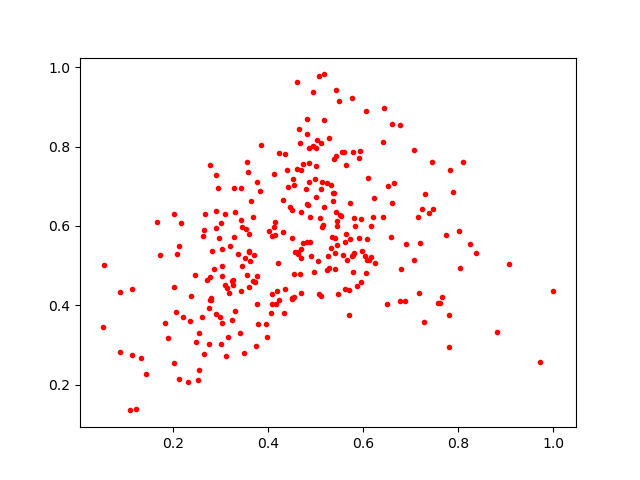

The table this chart was drawn from, first rows:
0.33049345, 0.38484135
0.6401, 0.8117
0.4804, 0.8325
0.3719, 0.4591
0.4353, 0.4406
0.5038, 0.5119
0.3418, 0.6158
0.8805, 0.3329
0.4127, 0.598
0.407, 0.4274
0.3005, 0.6083
0.1726, 0.5277
0.3677, 0.4622
0.2514, 0.2113
0.583, 0.599
0.4381, 0.7402
0.8089, 0.7605
0.5109, 0.8102
0.2612, 0.5738
0.3107, 0.2732
0.5899, 0.5689
0.502, 0.8178
0.3642, 0.6627
0.3582, 0.5362
0.2968, 0.5699
0.5957, 0.4583
0.3436, 0.5003
0.4975, 0.7178
0.5443, 0.5519
0.2711, 0.4645
0.773, 0.5772
0.2115, 0.5498
0.3232, 0.3631
0.4156, 0.403
0.108, 0.1352
0.3564, 0.7348
0.6213, 0.6706
0.3226, 0.4626
0.5164, 0.8678
0.5606, 0.5607
0.377, 0.3529
0.6639, 0.7077
0.4005, 0.5885
0.4626, 0.5287
0.5577, 0.5261
0.4404, 0.6984
0.608, 0.5674
0.3178, 0.4305
0.5435, 0.6129
0.2005, 0.2554
0.4644, 0.8439
0.2003, 0.447
0.2357, 0.3603
0.3747, 0.2985
0.3556, 0.4757
0.3149, 0.3204
0.4127, 0.6092
0.6191, 0.6233
0.3817, 0.6878
0.2789, 0.4129
0.3597, 0.4452
... 229 more rows
